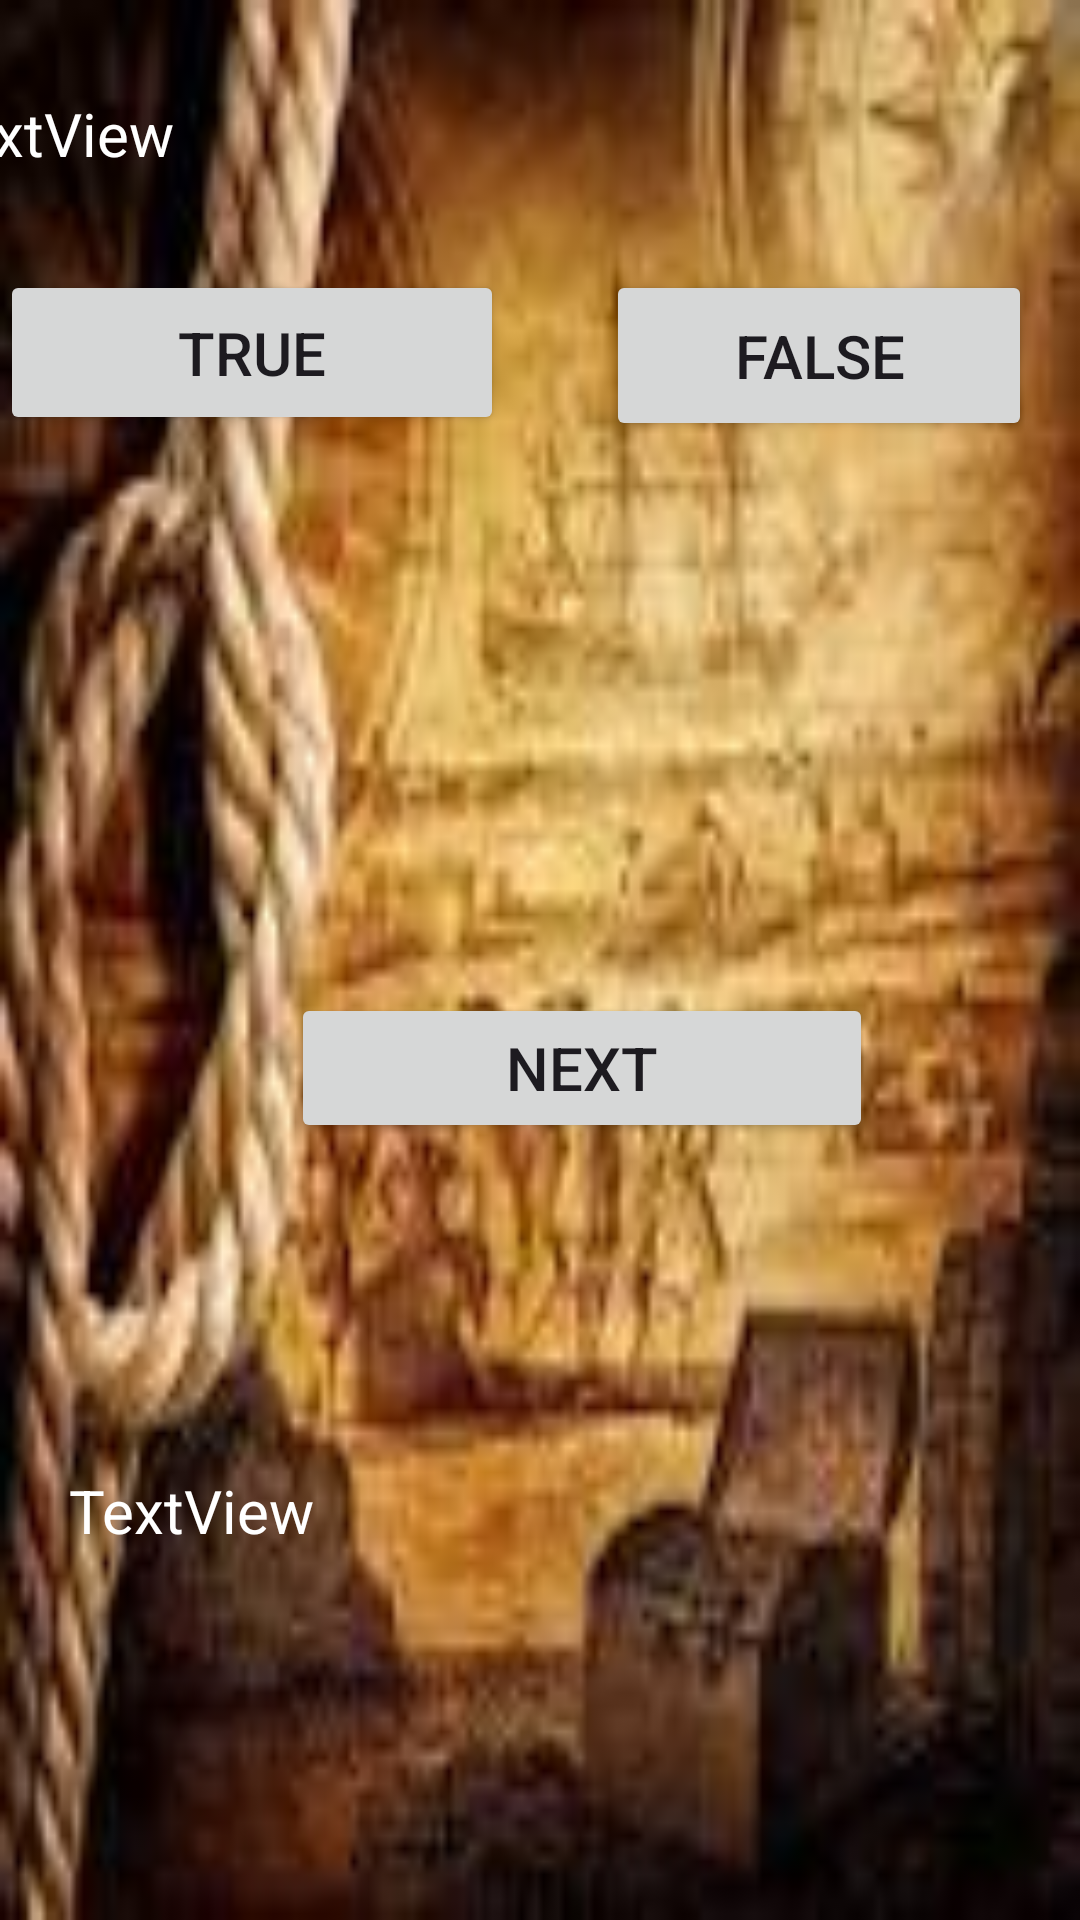

Layout XML and referenced resources for this Android screen:
<!-- AndroidManifest.xml: application theme Theme.FlashCardsQuizApp -->
<!-- res/layout/activity_flash_question.xml -->
<?xml version="1.0" encoding="utf-8"?>
<androidx.constraintlayout.widget.ConstraintLayout xmlns:android="http://schemas.android.com/apk/res/android"
    xmlns:app="http://schemas.android.com/apk/res-auto"
    xmlns:tools="http://schemas.android.com/tools"
    android:id="@+id/questionText"
    android:layout_width="match_parent"
    android:layout_height="match_parent"
    tools:context=".FlashQuestionActivity">

    <ImageView
        android:id="@+id/historywise"
        android:layout_width="match_parent"
        android:layout_height="match_parent"
        android:scaleType="fitXY"
        android:src="@drawable/historywise"
        app:layout_constraintBottom_toBottomOf="parent"
        app:layout_constraintEnd_toEndOf="parent" />


    <TextView
        android:id="@+id/displayText"
        android:layout_width="298dp"
        android:layout_height="81dp"
        android:layout_marginTop="31dp"
        android:layout_marginEnd="86dp"
        android:text="TextView"
        android:textColor="@color/white"
        android:textSize="20sp"
        app:layout_constraintEnd_toEndOf="parent"
        app:layout_constraintTop_toTopOf="parent" />

    <Button
        android:id="@+id/True"
        android:layout_width="168dp"
        android:layout_height="55dp"
        android:layout_marginBottom="186dp"
        android:text="True"
        android:textSize="20sp"
        app:layout_constraintBottom_toTopOf="@+id/next"
        app:layout_constraintStart_toStartOf="parent" />

    <Button
        android:id="@+id/False"
        android:layout_width="142dp"
        android:layout_height="57dp"
        android:layout_marginEnd="16dp"
        android:layout_marginBottom="184dp"
        android:text="False"
        android:textSize="20sp"
        app:layout_constraintBottom_toTopOf="@+id/next"
        app:layout_constraintEnd_toEndOf="parent" />

    <Button
        android:id="@+id/next"
        android:layout_width="194dp"
        android:layout_height="50dp"
        android:layout_marginEnd="69dp"
        android:layout_marginBottom="109dp"
        android:text="Next"
        android:textSize="20sp"
        app:layout_constraintBottom_toTopOf="@+id/Feedback"
        app:layout_constraintEnd_toEndOf="parent" />

    <TextView
        android:id="@+id/Feedback"
        android:layout_width="289dp"
        android:layout_height="88dp"
        android:layout_marginEnd="48dp"
        android:layout_marginBottom="62dp"
        android:text="TextView"
        android:textColor="@color/white"
        android:textSize="20sp"
        app:layout_constraintBottom_toBottomOf="parent"
        app:layout_constraintEnd_toEndOf="parent" />
</androidx.constraintlayout.widget.ConstraintLayout>
<!-- resources referenced by this layout -->
<resources>
  <!-- drawable historywise: png bitmap (drawable, 6601 bytes) -->
  <style name="Theme.FlashCardsQuizApp" parent="Base.Theme.FlashCardsQuizApp" />
  <style name="Base.Theme.FlashCardsQuizApp" parent="Theme.Material3.DayNight.NoActionBar">
          
          
      </style>
  <!-- not gathered from this repository: default colours our renderer supplied (Android Studio template values) -->
  <color name="white">#FFFFFFFF</color>
</resources>
